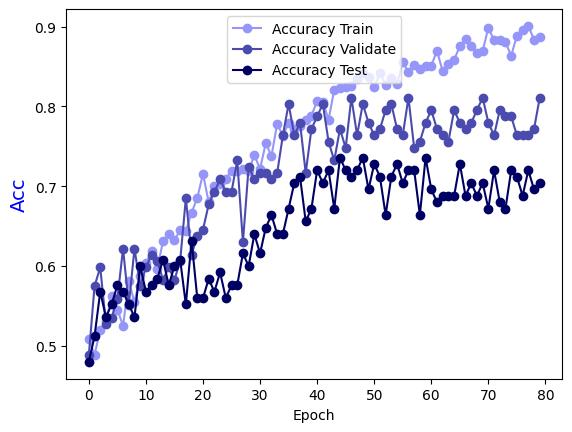

Data behind this chart, as committed beside it:
Epoch, Accuracy Train, Accuracy Validate, Accuracy Test
0.0, 0.5091, 0.4882, 0.48
1.0, 0.4889, 0.5748, 0.512
2.0, 0.5202, 0.5984, 0.568
3.0, 0.5314, 0.5276, 0.536
4.0, 0.5628, 0.5354, 0.552
5.0, 0.5455, 0.5591, 0.576
6.0, 0.5253, 0.622, 0.568
7.0, 0.581, 0.5512, 0.552
8.0, 0.5547, 0.622, 0.536
9.0, 0.5881, 0.5748, 0.6
10.0, 0.6043, 0.5984, 0.568
11.0, 0.6184, 0.6142, 0.576
12.0, 0.5962, 0.6063, 0.584
13.0, 0.6316, 0.5827, 0.608
14.0, 0.6397, 0.5984, 0.576
15.0, 0.6326, 0.5827, 0.6
16.0, 0.6447, 0.6063, 0.608
17.0, 0.6437, 0.685, 0.552
18.0, 0.667, 0.6142, 0.632
19.0, 0.6852, 0.6378, 0.56
20.0, 0.7156, 0.6457, 0.56
21.0, 0.6802, 0.6772, 0.584
22.0, 0.7004, 0.6929, 0.568
23.0, 0.7024, 0.7087, 0.592
24.0, 0.7095, 0.6929, 0.56
25.0, 0.7196, 0.6929, 0.576
26.0, 0.7186, 0.7323, 0.576
27.0, 0.7217, 0.6299, 0.616
28.0, 0.7196, 0.7244, 0.6
29.0, 0.7389, 0.7087, 0.64
30.0, 0.7217, 0.7165, 0.616
31.0, 0.754, 0.7165, 0.648
32.0, 0.7379, 0.7087, 0.664
33.0, 0.7783, 0.7165, 0.64
34.0, 0.7632, 0.7638, 0.64
35.0, 0.7794, 0.8031, 0.672
36.0, 0.7723, 0.7638, 0.704
37.0, 0.7753, 0.7795, 0.712
38.0, 0.7824, 0.7165, 0.656
39.0, 0.7885, 0.7717, 0.672
40.0, 0.8067, 0.7874, 0.72
41.0, 0.8057, 0.8031, 0.704
42.0, 0.7834, 0.7559, 0.72
43.0, 0.8209, 0.7323, 0.672
44.0, 0.8229, 0.7717, 0.736
45.0, 0.8249, 0.748, 0.72
46.0, 0.8259, 0.811, 0.712
47.0, 0.834, 0.7638, 0.72
48.0, 0.8421, 0.8031, 0.736
49.0, 0.837, 0.7795, 0.696
50.0, 0.8239, 0.7638, 0.728
51.0, 0.8421, 0.7717, 0.712
52.0, 0.8269, 0.7953, 0.664
53.0, 0.835, 0.8031, 0.712
54.0, 0.8279, 0.7717, 0.728
55.0, 0.8553, 0.7638, 0.704
56.0, 0.8431, 0.811, 0.72
57.0, 0.8522, 0.748, 0.72
58.0, 0.8472, 0.7559, 0.664
59.0, 0.8512, 0.7795, 0.736
... 20 more rows
